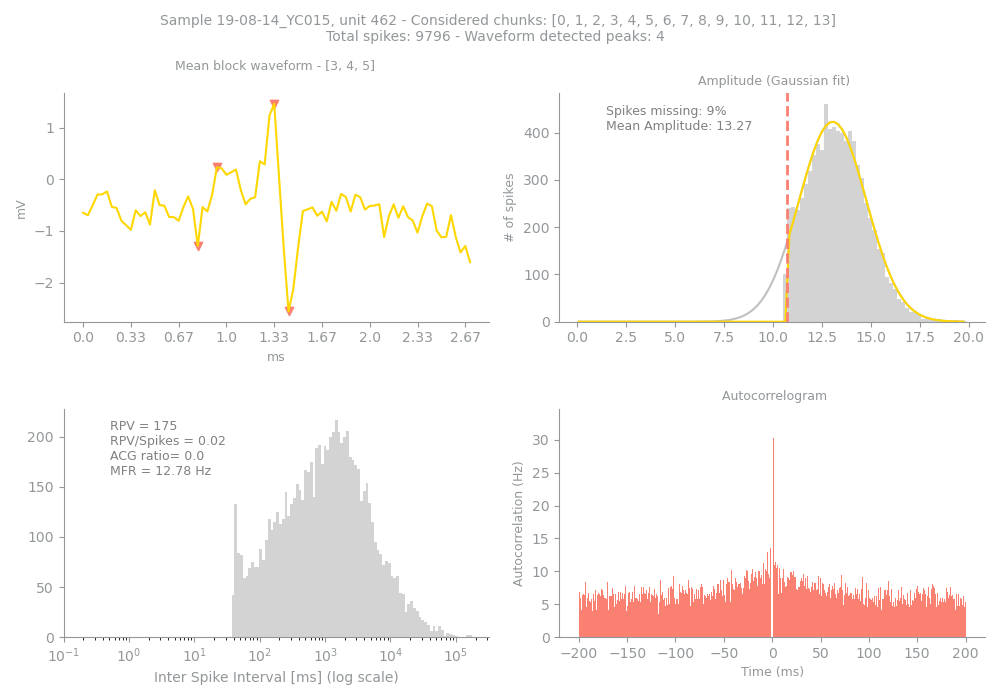

The data file committed next to this chart (first rows):
Sample, Unit, PeakChUnit, SpikesUnit, GoodChunks, GoodChunksList, WvfChunks, WvfChunksList, SpikesBlock, PercMissingSpikesBlock, MFRBlockHz, MeanAmpBlock, RPVBlock, FpBlockFancy, FpBlockSimple, ACGViolationRatio, WvfPeaksBlock, PeaksBlock_x, PeaksBlock_y, BigPkNegBlock
19-08-14_YC015, 462, 279, 9796, 14, [0, 1, 2, 3, 4, 5, 6, 7, 8, 9, 10, 11, 1…, 3, [3, 4, 5], 8092, 9, 12.78, 13.27, 175, , 0.02, 0.0, 4, [28, 40, 24, 43], [0.23535156, 1.4658203, -1.2900391, -2.5…, 1
